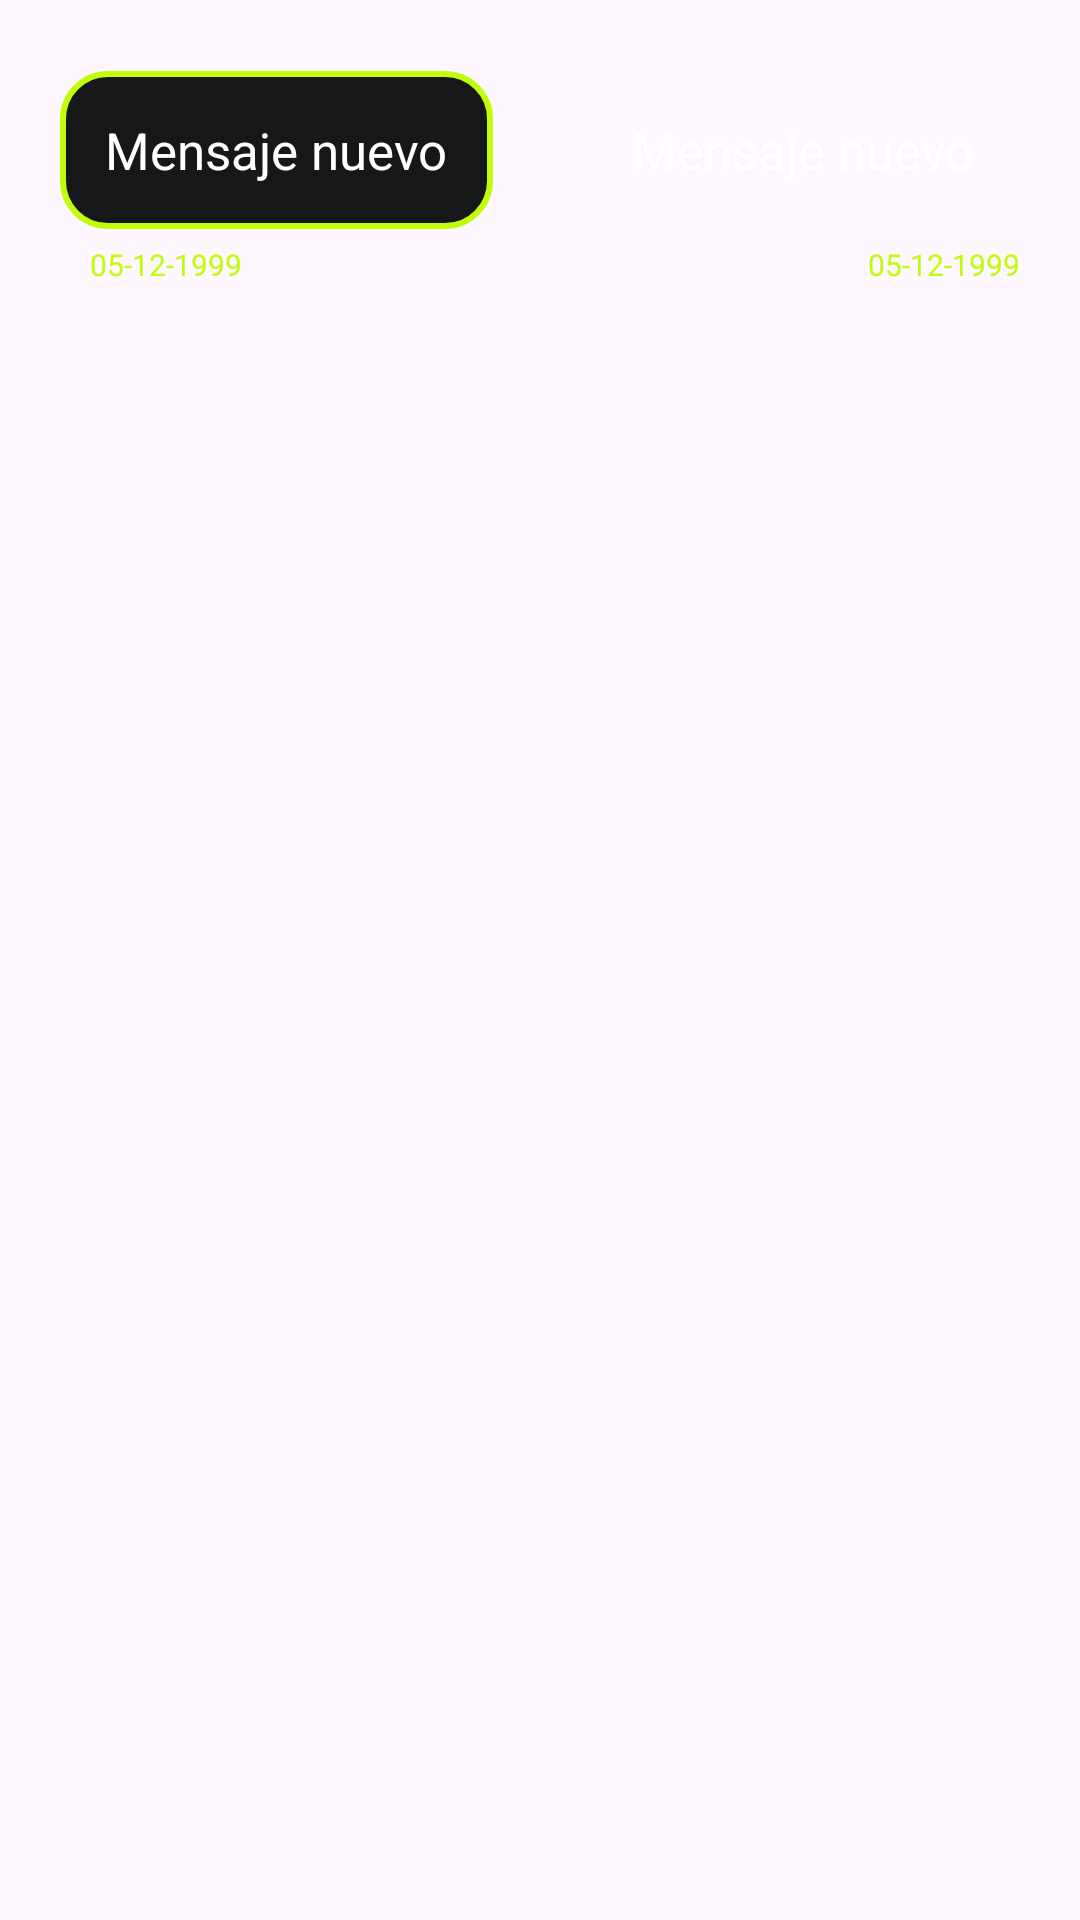

Here is an Android app screen rendered from its layout file. Give the layout XML and the strings, colors and styles it references.
<!-- AndroidManifest.xml: application theme Theme.Test_tcp -->
<!-- res/layout/recy_chat.xml -->
<?xml version="1.0" encoding="utf-8"?>
<androidx.constraintlayout.widget.ConstraintLayout xmlns:android="http://schemas.android.com/apk/res/android"
    android:layout_width="match_parent"
    android:layout_height="match_parent"
    xmlns:app="http://schemas.android.com/apk/res-auto">


    <View
        android:id="@+id/back"
        android:layout_width="match_parent"
        android:layout_height="100dp"/>


    <androidx.constraintlayout.widget.ConstraintLayout
        android:id="@+id/usr"
        android:layout_width="wrap_content"
        android:layout_height="wrap_content"
        android:background="@drawable/green_border_25"
        app:layout_constraintTop_toTopOf="@id/back"
        app:layout_constraintBottom_toBottomOf="@id/back"
        app:layout_constraintStart_toStartOf="parent"
        android:layout_marginStart="20dp"
        android:layout_marginBottom="20dp"
        android:layout_marginTop="20dp"
        >

        <TextView
            android:id="@+id/user_l_mess"
            android:layout_width="wrap_content"
            android:layout_height="wrap_content"
            app:layout_constraintTop_toTopOf="parent"
            app:layout_constraintBottom_toBottomOf="parent"
            app:layout_constraintEnd_toEndOf="parent"
            app:layout_constraintStart_toStartOf="parent"
            android:layout_marginBottom="15dp"
            android:layout_marginTop="15dp"
            android:layout_marginStart="15dp"
            android:layout_marginEnd="15dp"
            android:textSize="17dp"
            android:textColor="@color/white"
            android:text="Mensaje nuevo"
            />


    </androidx.constraintlayout.widget.ConstraintLayout>

    <TextView
        android:id="@+id/time_usr"
        android:layout_width="wrap_content"
        android:layout_height="wrap_content"
        app:layout_constraintTop_toBottomOf="@id/usr"
        app:layout_constraintStart_toStartOf="@id/usr"
        android:layout_marginStart="10dp"
        android:layout_marginTop="5dp"
        android:textSize="10dp"
        android:fontFamily="@font/pixei"
        android:textColor="@color/green"
        android:text="05-12-1999"
        />

    <androidx.constraintlayout.widget.ConstraintLayout
        android:id="@+id/no_usr"
        android:layout_width="wrap_content"
        android:layout_height="wrap_content"
        android:background="@drawable/border_25"
        android:backgroundTint="@color/black"
        app:layout_constraintTop_toTopOf="@id/back"
        app:layout_constraintBottom_toBottomOf="@id/back"
        app:layout_constraintEnd_toEndOf="parent"
        android:layout_marginEnd="20dp"
        android:layout_marginBottom="20dp"
        android:layout_marginTop="20dp"
        >

        <TextView
            android:id="@+id/user_mess"
            android:layout_width="wrap_content"
            android:layout_height="wrap_content"
            app:layout_constraintTop_toTopOf="parent"
            app:layout_constraintBottom_toBottomOf="parent"
            app:layout_constraintEnd_toEndOf="parent"
            app:layout_constraintStart_toStartOf="parent"
            android:layout_marginBottom="15dp"
            android:layout_marginTop="15dp"
            android:layout_marginStart="15dp"
            android:layout_marginEnd="15dp"
            android:textSize="17dp"
            android:textColor="@color/white"
            android:text="Mensaje nuevo"
            />


    </androidx.constraintlayout.widget.ConstraintLayout>


    <TextView
        android:id="@+id/time_no_usr"
        android:layout_width="wrap_content"
        android:layout_height="wrap_content"
        app:layout_constraintTop_toBottomOf="@id/no_usr"
        app:layout_constraintEnd_toEndOf="@id/no_usr"
        android:layout_marginStart="10dp"
        android:layout_marginTop="5dp"
        android:textSize="10dp"
        android:textColor="@color/green"
        android:fontFamily="@font/pixei"
        android:text="05-12-1999"
        />

</androidx.constraintlayout.widget.ConstraintLayout>
<!-- resources referenced by this layout -->
<resources>
  <color name="black">#FF000000</color>
  <color name="green">#c1fd0b</color>
  <color name="white">#FFFFFFFF</color>
  <!-- drawable green_border_25 (drawable) -->
  <?xml version="1.0" encoding="utf-8"?>
  <shape xmlns:android="http://schemas.android.com/apk/res/android">
  
      <corners android:radius="15dp"/>
      <stroke android:width="2dp" android:color="@color/green"/>
      <solid android:color="@color/black_c"/>
  </shape>
  <style name="Theme.Test_tcp" parent="Base.Theme.Test_tcp" />
  <color name="black_c">#161718</color>
  <style name="Base.Theme.Test_tcp" parent="Theme.Material3.DayNight.NoActionBar">
          
          
      </style>
</resources>
